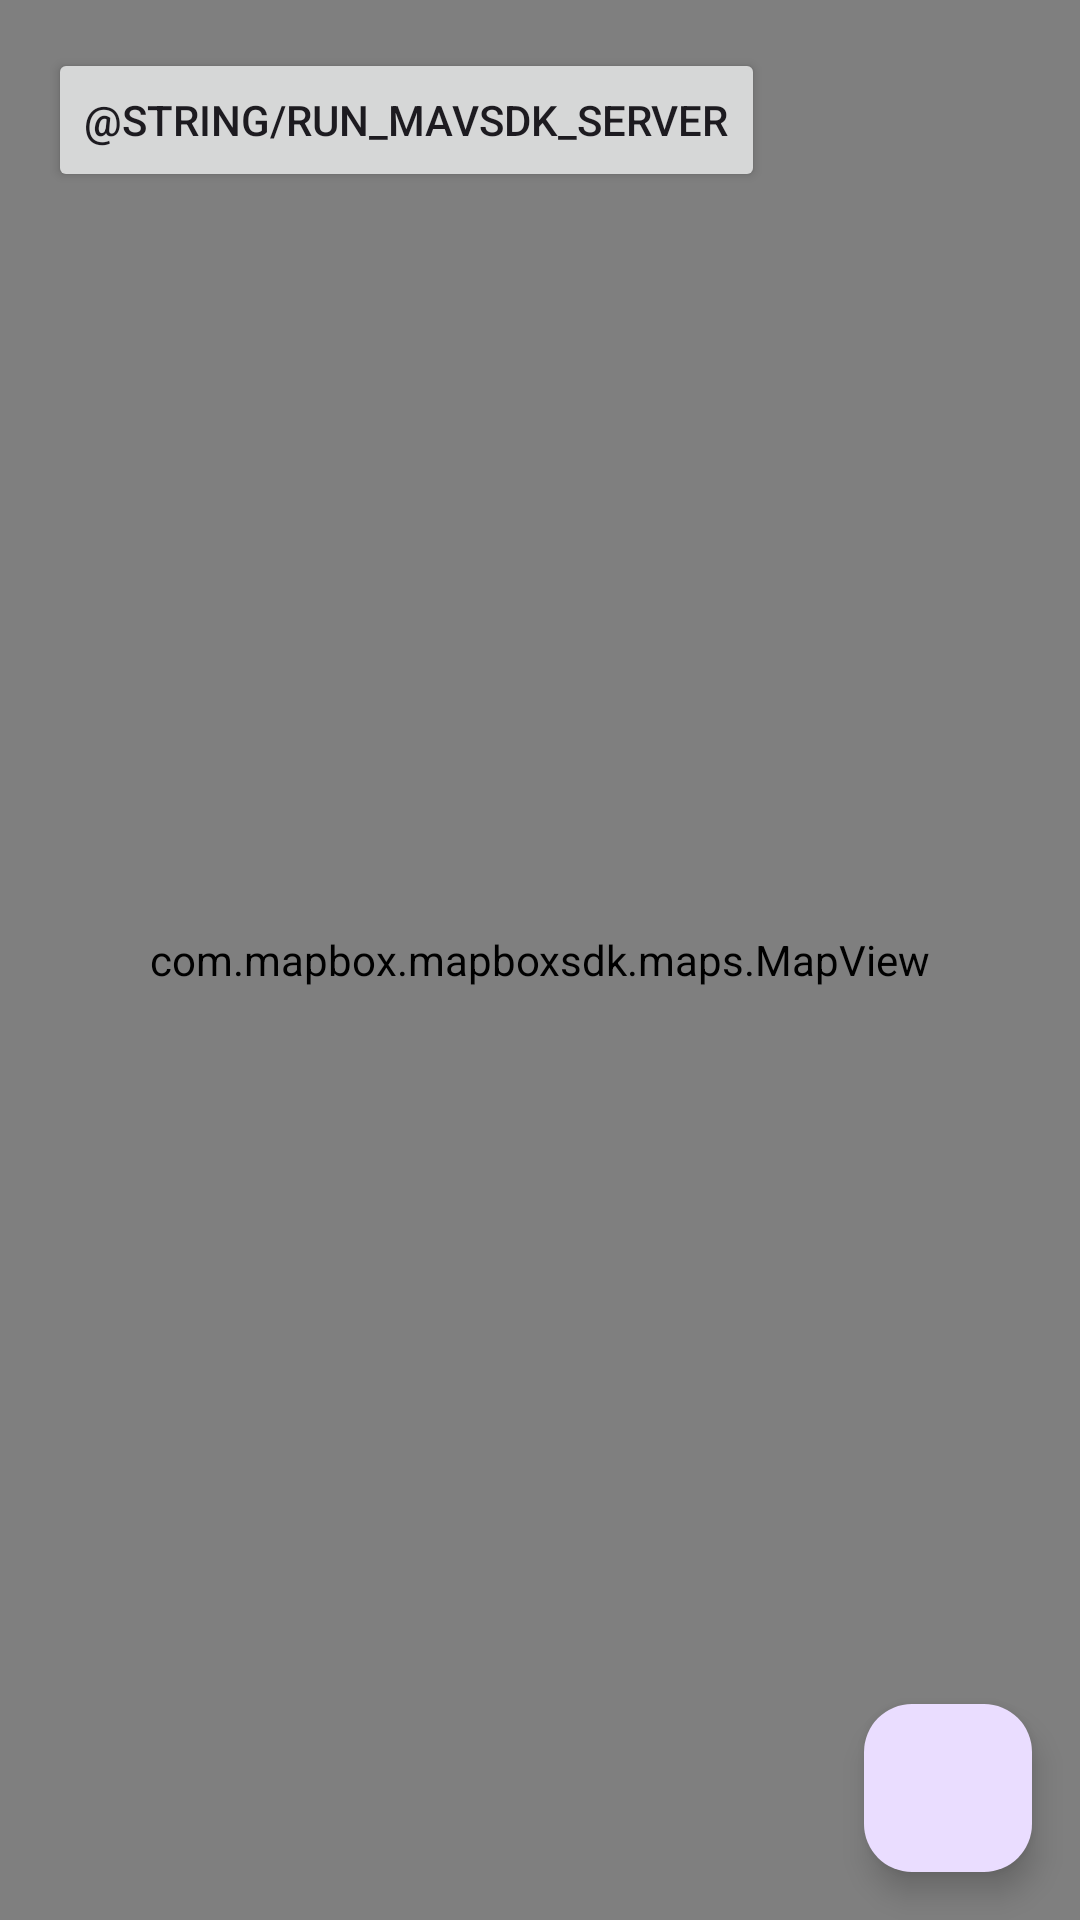

Android layout source for this screen:
<!-- AndroidManifest.xml: application theme AppTheme -->
<!-- res/layout/activity_maps.xml -->
<?xml version="1.0" encoding="utf-8"?>
<FrameLayout xmlns:android="http://schemas.android.com/apk/res/android"
    xmlns:mapbox="http://schemas.android.com/apk/res-auto"
    android:id="@+id/container"
    android:layout_height="match_parent"
    android:layout_width="match_parent">

    <com.mapbox.mapboxsdk.maps.MapView
        android:id="@+id/mapView"
        android:layout_width="match_parent"
        android:layout_height="match_parent"
        mapbox:mapbox_cameraTargetLat="41.885"
        mapbox:mapbox_cameraTargetLng="-87.679"
        mapbox:mapbox_cameraTilt="60"
        mapbox:mapbox_cameraZoom="12"/>

    <com.google.android.material.floatingactionbutton.FloatingActionButton
        android:id="@+id/fab"
        android:layout_width="wrap_content"
        android:layout_height="wrap_content"
        android:layout_margin="16dp"
        android:src="@drawable/ic_play_arrow_black_24dp"
        android:tint="@color/white"
        android:layout_gravity="end|bottom"/>

    <Button
        android:id="@+id/buttonRunDestroyMavsdkServer"
        android:layout_width="wrap_content"
        android:layout_height="wrap_content"
        android:layout_margin="16dp"
        android:text="@string/run_mavsdk_server"
        android:layout_gravity="start|top"/>

    <FrameLayout
        android:id="@+id/start_mission_fragment_container"
        android:layout_width="match_parent"
        android:layout_height="match_parent"/>

</FrameLayout>
<!-- resources referenced by this layout -->
<resources>
  <color name="white">#fff</color>
  <style name="AppTheme" parent="Theme.Material3.DayNight.NoActionBar" />
</resources>
